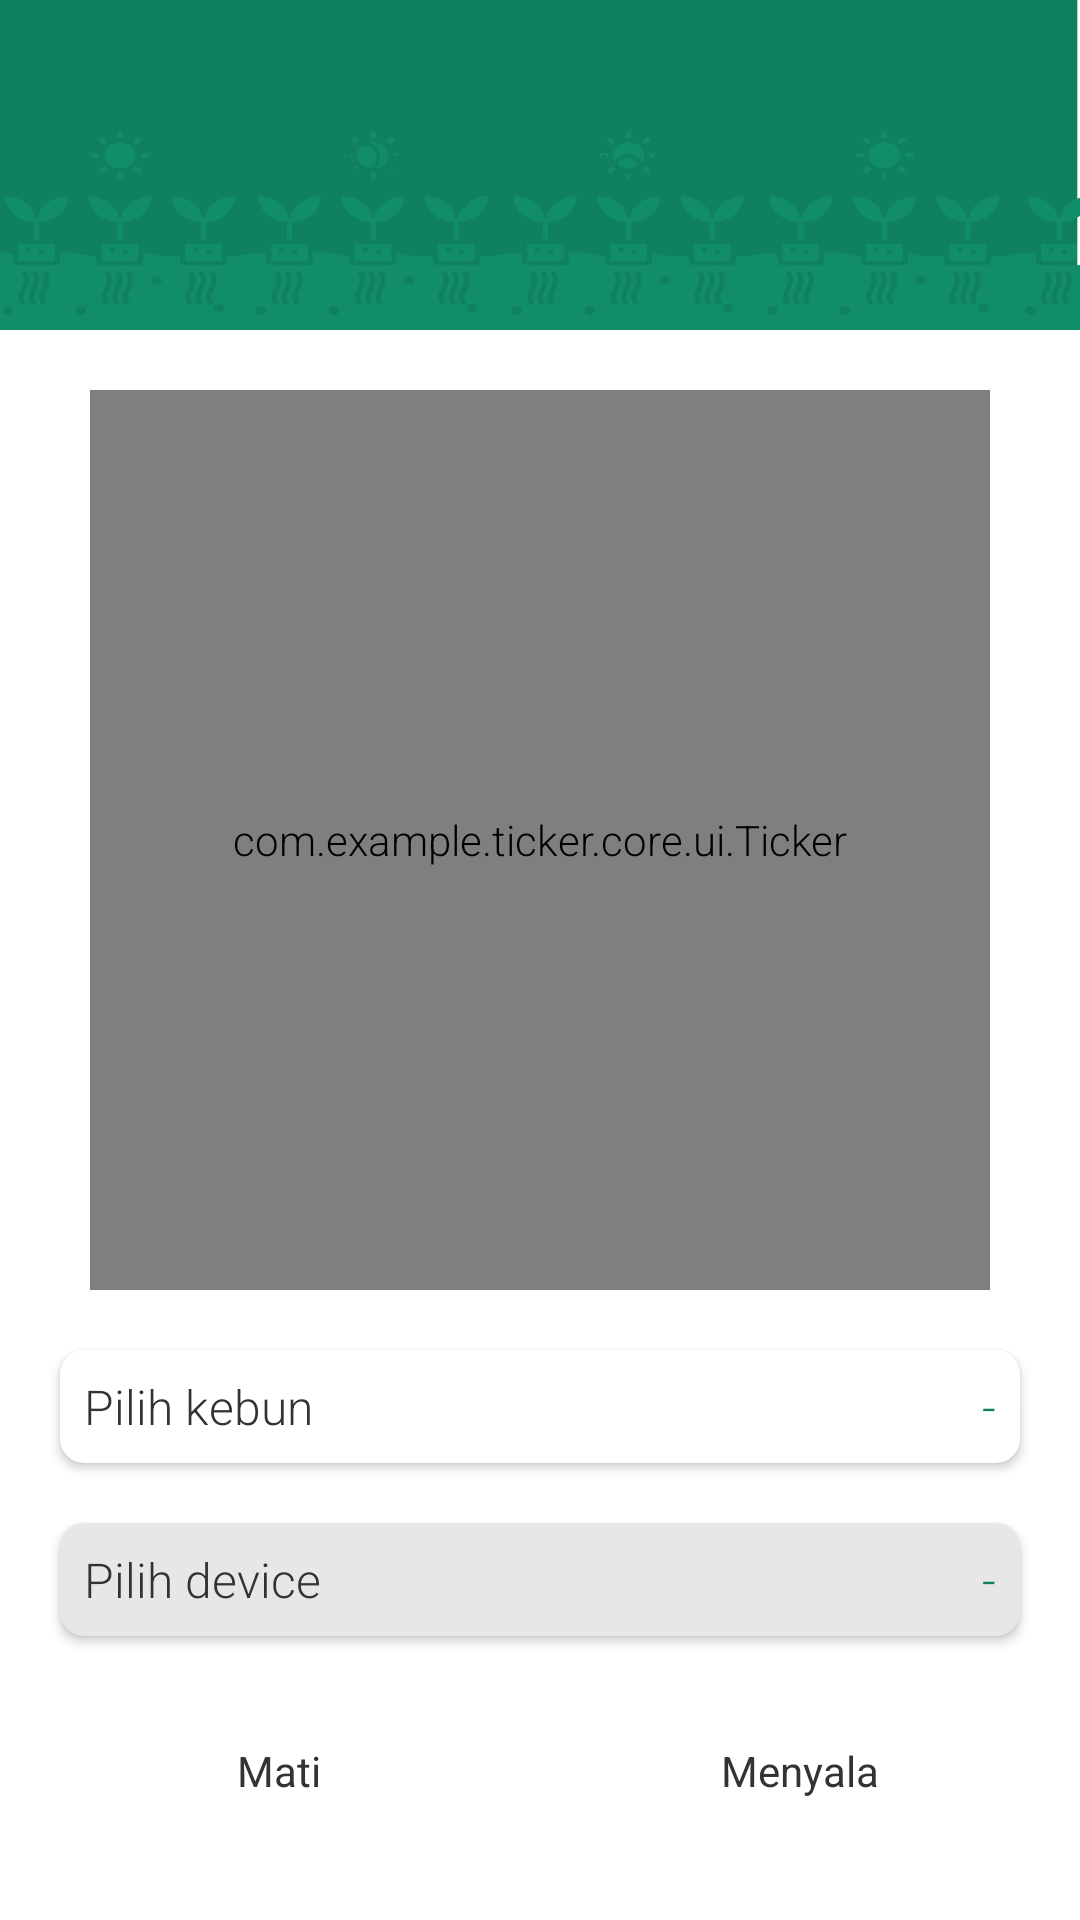

Android layout source for this screen:
<!-- AndroidManifest.xml: application theme Theme.TaburTuai.NoActionBar -->
<!-- res/layout/activity_create_scheduler.xml -->
<?xml version="1.0" encoding="utf-8"?>
<androidx.constraintlayout.widget.ConstraintLayout xmlns:android="http://schemas.android.com/apk/res/android"
    xmlns:app="http://schemas.android.com/apk/res-auto"
    xmlns:tools="http://schemas.android.com/tools"
    android:layout_width="match_parent"
    android:layout_height="match_parent"
    tools:context=".ui.smartfarming.aksessmartfarming.penjadwalan.CreateSchedulerActivity">

    <com.google.android.material.appbar.AppBarLayout
        android:id="@+id/toolbar_layout"
        android:layout_width="match_parent"
        android:layout_height="110dp"
        android:background="@drawable/toolbar_img"
        app:layout_constraintTop_toTopOf="parent">

        <FrameLayout
            android:layout_width="match_parent"
            android:layout_height="match_parent">

            <androidx.appcompat.widget.Toolbar
                android:id="@+id/toolbar"
                android:layout_width="match_parent"
                android:layout_height="?attr/actionBarSize"
                android:layout_gravity="center_vertical"
                app:layout_constraintTop_toTopOf="parent"
                app:popupTheme="@style/Theme.TaburTuai.AppBarOverlay">

                <TextView
                    android:id="@+id/toolbar_title"
                    style="@style/Header"
                    android:layout_width="wrap_content"
                    android:layout_height="wrap_content"
                    android:layout_gravity="center"
                    android:text="@string/penjadwalan"
                    android:textColor="@color/green" />
            </androidx.appcompat.widget.Toolbar>

        </FrameLayout>

    </com.google.android.material.appbar.AppBarLayout>

    <androidx.core.widget.NestedScrollView
        android:layout_width="match_parent"
        android:layout_height="match_parent"
        android:fillViewport="true"
        app:layout_behavior="@string/appbar_scrolling_view_behavior">

        <LinearLayout
            android:layout_width="match_parent"
            android:layout_height="match_parent"
            android:layout_marginTop="110dp"
            android:orientation="vertical">

            <com.example.ticker.core.ui.Ticker
                android:id="@+id/time_picker"
                android:layout_width="300dp"
                android:layout_height="300dp"
                android:layout_gravity="center"
                android:layout_marginTop="@dimen/margin_start_end"
                app:hoursFormat="hours24"
                app:minutesInterval="1"
                app:shouldAmSelected="false" />

            <androidx.cardview.widget.CardView
                android:id="@+id/cv_pilih_kebun"
                android:layout_width="match_parent"
                android:layout_height="wrap_content"
                android:layout_gravity="center"
                android:layout_marginStart="@dimen/margin_start_end"
                android:layout_marginTop="@dimen/margin_start_end"
                android:layout_marginEnd="@dimen/margin_start_end"
                app:cardCornerRadius="8dp">

                <LinearLayout
                    android:layout_width="match_parent"
                    android:layout_height="match_parent"
                    android:orientation="horizontal">

                    <TextView
                        style="@style/TitleText"
                        android:layout_width="wrap_content"
                        android:layout_height="wrap_content"
                        android:layout_margin="8dp"
                        android:text="Pilih kebun" />

                    <Space
                        android:layout_width="wrap_content"
                        android:layout_height="match_parent"
                        android:layout_weight="1" />

                    <TextView
                        android:id="@+id/tv_kebun"
                        style="@style/TitleText"
                        android:layout_width="wrap_content"
                        android:layout_height="wrap_content"
                        android:layout_margin="8dp"
                        android:text="@string/hyphen"
                        android:textColor="@color/green" />
                </LinearLayout>
            </androidx.cardview.widget.CardView>

            <androidx.cardview.widget.CardView
                android:id="@+id/cv_pilih_device"
                android:layout_width="match_parent"
                android:layout_height="wrap_content"
                android:layout_gravity="center"
                android:layout_marginStart="@dimen/margin_start_end"
                android:layout_marginTop="@dimen/margin_start_end"
                android:layout_marginEnd="@dimen/margin_start_end"
                app:cardBackgroundColor="@color/light_grey"
                app:cardCornerRadius="8dp">

                <LinearLayout
                    android:layout_width="match_parent"
                    android:layout_height="match_parent"
                    android:orientation="horizontal">

                    <TextView
                        style="@style/TitleText"
                        android:layout_width="wrap_content"
                        android:layout_height="wrap_content"
                        android:layout_margin="8dp"
                        android:text="Pilih device" />

                    <Space
                        android:layout_width="wrap_content"
                        android:layout_height="match_parent"
                        android:layout_weight="1" />

                    <TextView
                        android:id="@+id/tv_device"
                        style="@style/TitleText"
                        android:layout_width="wrap_content"
                        android:layout_height="wrap_content"
                        android:layout_margin="8dp"
                        android:text="@string/hyphen"
                        android:textColor="@color/green" />
                </LinearLayout>
            </androidx.cardview.widget.CardView>

            <RadioGroup
                android:id="@+id/rg_action"
                android:layout_width="match_parent"
                android:layout_height="wrap_content"
                android:clipToPadding="false"
                android:orientation="horizontal"
                android:paddingStart="@dimen/margin_start_end"
                android:paddingTop="@dimen/margin_start_end"
                android:paddingEnd="@dimen/margin_start_end"
                android:paddingBottom="10dp">

                <RadioButton
                    android:id="@+id/rb_mati"
                    android:layout_width="69dp"
                    android:layout_height="50dp"
                    android:layout_marginEnd="13dp"
                    android:layout_weight="1"
                    android:background="@drawable/masukan_btn_selector"
                    android:button="@android:color/transparent"
                    android:elevation="4dp"
                    android:gravity="center"
                    android:text="@string/mati"
                    android:textColor="@color/not_so_black" />

                <RadioButton
                    android:id="@+id/rb_menyala"
                    android:layout_width="69dp"
                    android:layout_height="50dp"
                    android:layout_marginStart="14dp"
                    android:layout_weight="1"
                    android:background="@drawable/masukan_btn_selector"
                    android:button="@android:color/transparent"
                    android:elevation="4dp"
                    android:gravity="center"
                    android:text="@string/nyala"
                    android:textColor="@color/not_so_black" />

            </RadioGroup>
            <Space
                android:layout_weight="1"
                android:layout_width="wrap_content"
                android:layout_height="wrap_content"/>

            <androidx.appcompat.widget.AppCompatButton
                android:id="@+id/btn_buat_penjadwalan"
                android:text="Buat penjadwalan"
                style="@style/TitleText"
                android:paddingStart="20dp"
                android:paddingEnd="20dp"
                android:textAllCaps="false"
                android:textColor="@color/white"
                android:layout_margin="@dimen/margin_start_end"
                android:layout_width="wrap_content"
                android:layout_height="wrap_content"
                android:layout_gravity="center"
                android:background="@drawable/mulai_btn_selector"
                />
        </LinearLayout>
    </androidx.core.widget.NestedScrollView>

    <ProgressBar
        android:visibility="gone"
        android:id="@+id/pb_loading"
        app:layout_constraintEnd_toEndOf="parent"
        app:layout_constraintTop_toTopOf="parent"
        app:layout_constraintBottom_toBottomOf="parent"
        android:layout_width="wrap_content"
        android:layout_height="wrap_content"
        app:layout_constraintStart_toStartOf="parent"
        />
</androidx.constraintlayout.widget.ConstraintLayout>
<!-- resources referenced by this layout -->
<resources>
  <color name="green">#0F8161</color>
  <color name="light_grey">#E7E7E7</color>
  <color name="not_so_black">#343333</color>
  <color name="white">#FFFFFFFF</color>
  <dimen name="margin_start_end">20dp</dimen>
  <!-- drawable masukan_btn_selector (drawable) -->
  <?xml version="1.0" encoding="utf-8"?>
  <selector xmlns:android="http://schemas.android.com/apk/res/android">
      <item
          android:drawable="@drawable/google_btn_bg"
          android:state_checked="false"
          />
  
      <item
          android:drawable="@drawable/bg_masukan_selected"
          android:state_checked="true"
          />
  
  
  </selector>
  <!-- drawable mulai_btn_selector (drawable) -->
  <?xml version="1.0" encoding="utf-8"?>
  <selector xmlns:android="http://schemas.android.com/apk/res/android">
      <item
          android:state_pressed="true"
          android:drawable="@drawable/mulai_btn_bg_pressed"
          />
  
      <item
          android:state_pressed="false"
          android:drawable="@drawable/mulai_btn_bg"
          />
  </selector>
  <!-- drawable toolbar_img: png bitmap (drawable, 15341 bytes) -->
  <string name="hyphen">-</string>
  <string name="mati">Mati</string>
  <string name="nyala">Menyala</string>
  <string name="penjadwalan">Penjadwalan</string>
  <style name="Header" parent="TextStyle">
          <item name="android:textSize">24sp</item>
          <item name="android:fontFamily">sans-serif</item>
      </style>
  <style name="Theme.TaburTuai.AppBarOverlay" parent="ThemeOverlay.AppCompat.Dark.ActionBar" />
  <style name="TitleText" parent="TextStyle">
          <item name="android:textSize">16sp</item>
      </style>
  <style name="Theme.TaburTuai.NoActionBar">
          <item name="windowActionBar">false</item>
          <item name="windowNoTitle">true</item>
      </style>
  <!-- drawable bg_masukan_selected (drawable) -->
  <?xml version="1.0" encoding="utf-8"?>
  <shape xmlns:android="http://schemas.android.com/apk/res/android">
      <solid android:color="@color/yellow" />
      <corners android:radius="8dp" />
  </shape>
  <!-- drawable mulai_btn_bg_pressed (drawable) -->
  <?xml version="1.0" encoding="utf-8"?>
  <shape xmlns:android="http://schemas.android.com/apk/res/android">
      <solid android:color="#D90F8161"/>
      <corners android:radius="30dp"/>
  </shape>
  <style name="TextStyle" parent="@android:style/TextAppearance.Medium">
          <item name="android:textAlignment">center</item>
          <item name="android:textColor">@color/not_so_black</item>
          <item name="fontFamily">sans-serif-light</item>
      </style>
  <color name="yellow">#FCCD0B</color>
</resources>
